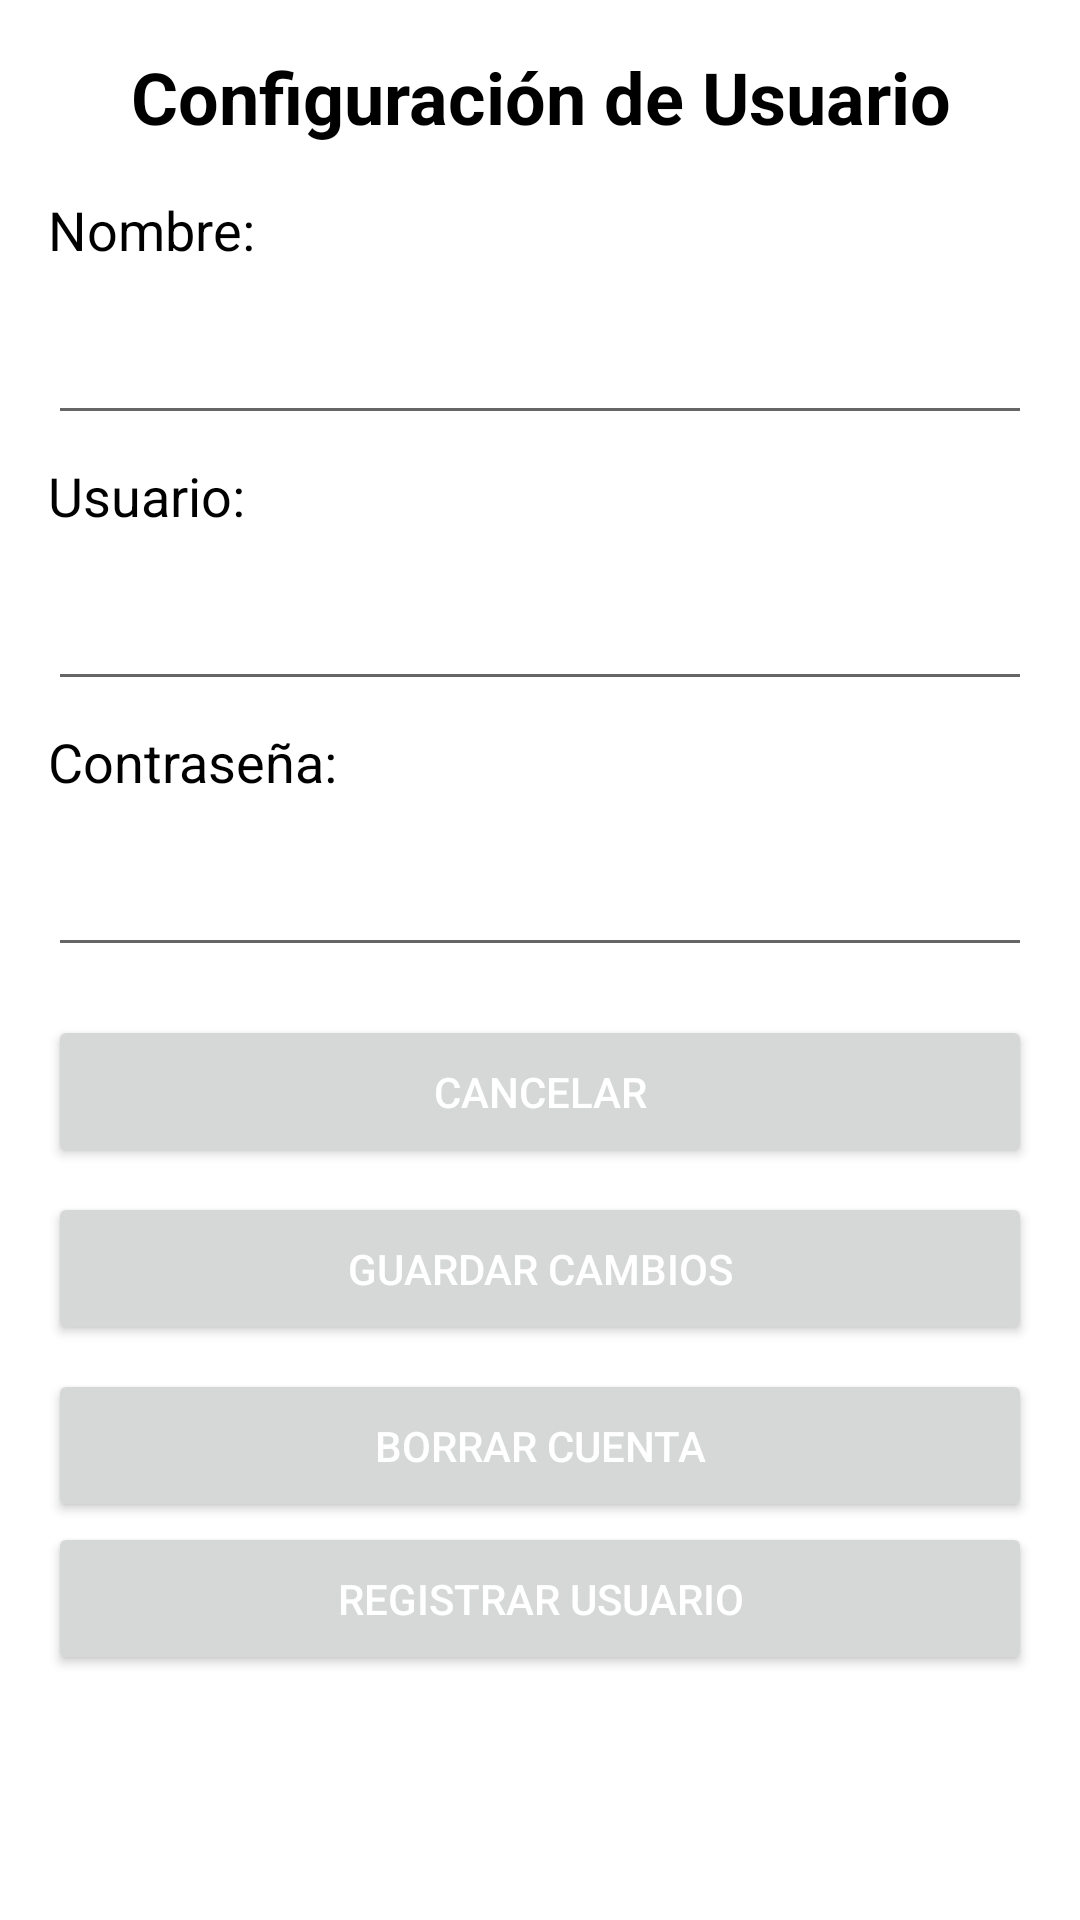

Layout XML and referenced resources for this Android screen:
<!-- AndroidManifest.xml: application theme Theme.JobManager -->
<!-- res/layout/user_config.xml -->
<?xml version="1.0" encoding="utf-8"?>
<LinearLayout xmlns:android="http://schemas.android.com/apk/res/android"
    xmlns:tools="http://schemas.android.com/tools"
    android:layout_width="match_parent"
    android:layout_height="match_parent"
    android:orientation="vertical"
    android:padding="16dp"
    android:background="@android:color/white"
    tools:context=".UserConfigActivity">

    <TextView
        android:id="@+id/titleTextView"
        android:layout_width="match_parent"
        android:layout_height="wrap_content"
        android:text="Configuración de Usuario"
        android:textSize="24sp"
        android:textColor="@android:color/black"
        android:textStyle="bold"
        android:gravity="center"
        android:layout_marginBottom="16dp" />

    <TextView
        android:id="@+id/nameLabelTextView"
        android:layout_width="match_parent"
        android:layout_height="wrap_content"
        android:text="Nombre:"
        android:textSize="18sp"
        android:textColor="@android:color/black"
        android:paddingBottom="8dp" />

    <EditText
        android:id="@+id/nameEditText"
        android:layout_width="match_parent"
        android:layout_height="wrap_content"
        android:textColorHint="@android:color/darker_gray"
        android:padding="12dp"
        android:layout_marginBottom="8dp" />

    <TextView
        android:id="@+id/userLabelTextView"
        android:layout_width="match_parent"
        android:layout_height="wrap_content"
        android:text="Usuario:"
        android:textSize="18sp"
        android:textColor="@android:color/black"
        android:paddingBottom="8dp" />

    <EditText
        android:id="@+id/userEditText"
        android:layout_width="match_parent"
        android:layout_height="wrap_content"
        android:textColorHint="@android:color/darker_gray"
        android:padding="12dp"
        android:layout_marginBottom="8dp" />

    <TextView
        android:id="@+id/passwordLabelTextView"
        android:layout_width="match_parent"
        android:layout_height="wrap_content"
        android:text="Contraseña:"
        android:textSize="18sp"
        android:textColor="@android:color/black"
        android:paddingBottom="8dp" />

    <EditText
        android:id="@+id/passwordEditText"
        android:layout_width="match_parent"
        android:layout_height="wrap_content"
        android:textColorHint="@android:color/darker_gray"
        android:padding="12dp"
        android:layout_marginBottom="16dp" />

    <LinearLayout
        android:layout_width="match_parent"
        android:layout_height="wrap_content"
        android:orientation="vertical">

        <Button
            android:id="@+id/cancelButton"
            android:layout_width="match_parent"
            android:layout_height="wrap_content"
            android:text="Cancelar"
            android:textColor="@android:color/white"
            android:padding="16dp"
            android:layout_marginBottom="8dp" />

        <Button
            android:id="@+id/saveButton"
            android:layout_width="match_parent"
            android:layout_height="wrap_content"
            android:text="Guardar cambios"
            android:textColor="@android:color/white"
            android:padding="16dp"
            android:layout_marginBottom="8dp" />

        <Button
            android:id="@+id/deleteButton"
            android:layout_width="match_parent"
            android:layout_height="wrap_content"
            android:text="Borrar cuenta"
            android:textColor="@android:color/white"
            android:padding="16dp" />
        <Button
            android:id="@+id/registerButton"
            android:layout_width="match_parent"
            android:layout_height="wrap_content"
            android:text="Registrar usuario"
            android:textColor="@android:color/white"
            android:padding="16dp"
            android:layout_marginBottom="8dp" />

    </LinearLayout>
</LinearLayout>
<!-- resources referenced by this layout -->
<resources>
  <style name="Theme.JobManager" parent="Theme.MaterialComponents.DayNight.DarkActionBar">
          
          <item name="colorPrimary">@color/green</item>
          <item name="colorPrimaryVariant">@color/green</item>
          <item name="colorOnPrimary">@color/white</item>
          
          <item name="colorSecondary">@color/yellow</item>
          <item name="colorSecondaryVariant">@color/yellow</item>
          <item name="colorOnSecondary">@color/black</item>
          
          <item name="android:statusBarColor">?attr/colorPrimaryVariant</item>
          
      </style>
  <color name="green">#008712</color>
  <color name="white">#FFFFFFFF</color>
  <color name="yellow">#FFEE00</color>
  <color name="black">#FF000000</color>
</resources>
